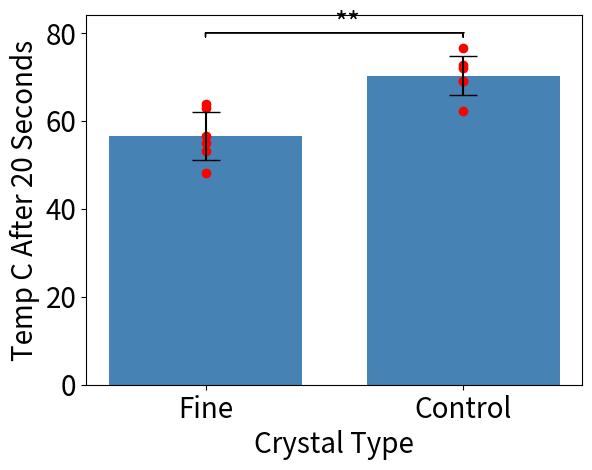

Reproduce this figure in Python.
import matplotlib.pyplot as plt
import numpy as np

# Data, x and y axes
fine = np.array([53.03, 62.79, 48.14, 56.45, 54.98, 63.77])
control = np.array([62.3, 72.56, 69.14, 69.14, 72.07, 76.46])

label = ["Fine", "Control"]
fig, ax = plt.subplots()
ax.tick_params(labelsize=20)
# Graphs bars
ax.bar(
    label,
    [np.mean(fine), np.mean(control)],
    0.75,
    color="steelblue",
    yerr=[np.std(fine), np.std(control)],
    align="center",
    alpha=1,
    ecolor="black",
    capsize=10,
)


# Function for lines of significance
def signif_line_draw(start, end, y, signif):
    insignificant = False
    if signif > 0.05:
        sig_text = ""
        insignificant = True
    elif signif <= 0.05 and signif > 0.01:
        sig_text = "*"
    elif signif < 0.01 and signif > 0.001:
        sig_text = "**"
    elif signif < 0.001 and signif > 0.0001:
        sig_text = "***"
    else:
        sig_text = "****"
    if not insignificant:
        ax.text((end + start) / 2, y, sig_text, fontsize=20)
        ax.arrow(start, y, end - start, 0)
        ax.arrow(end, y, 0, -1)
        ax.arrow(start, y, 0, -1)


# Draws line of significance
signif_line_draw(0, 1, 80, 0.0013)
# Labels axes and grpahs points
plt.scatter([lab for lab in label for i in range(6)], list(fine) + list(control), c="r")
ax.set_xlabel("Crystal Type", fontsize=20)
ax.set_ylabel("Temp C After 20 Seconds", fontsize=20)
plt.show()
